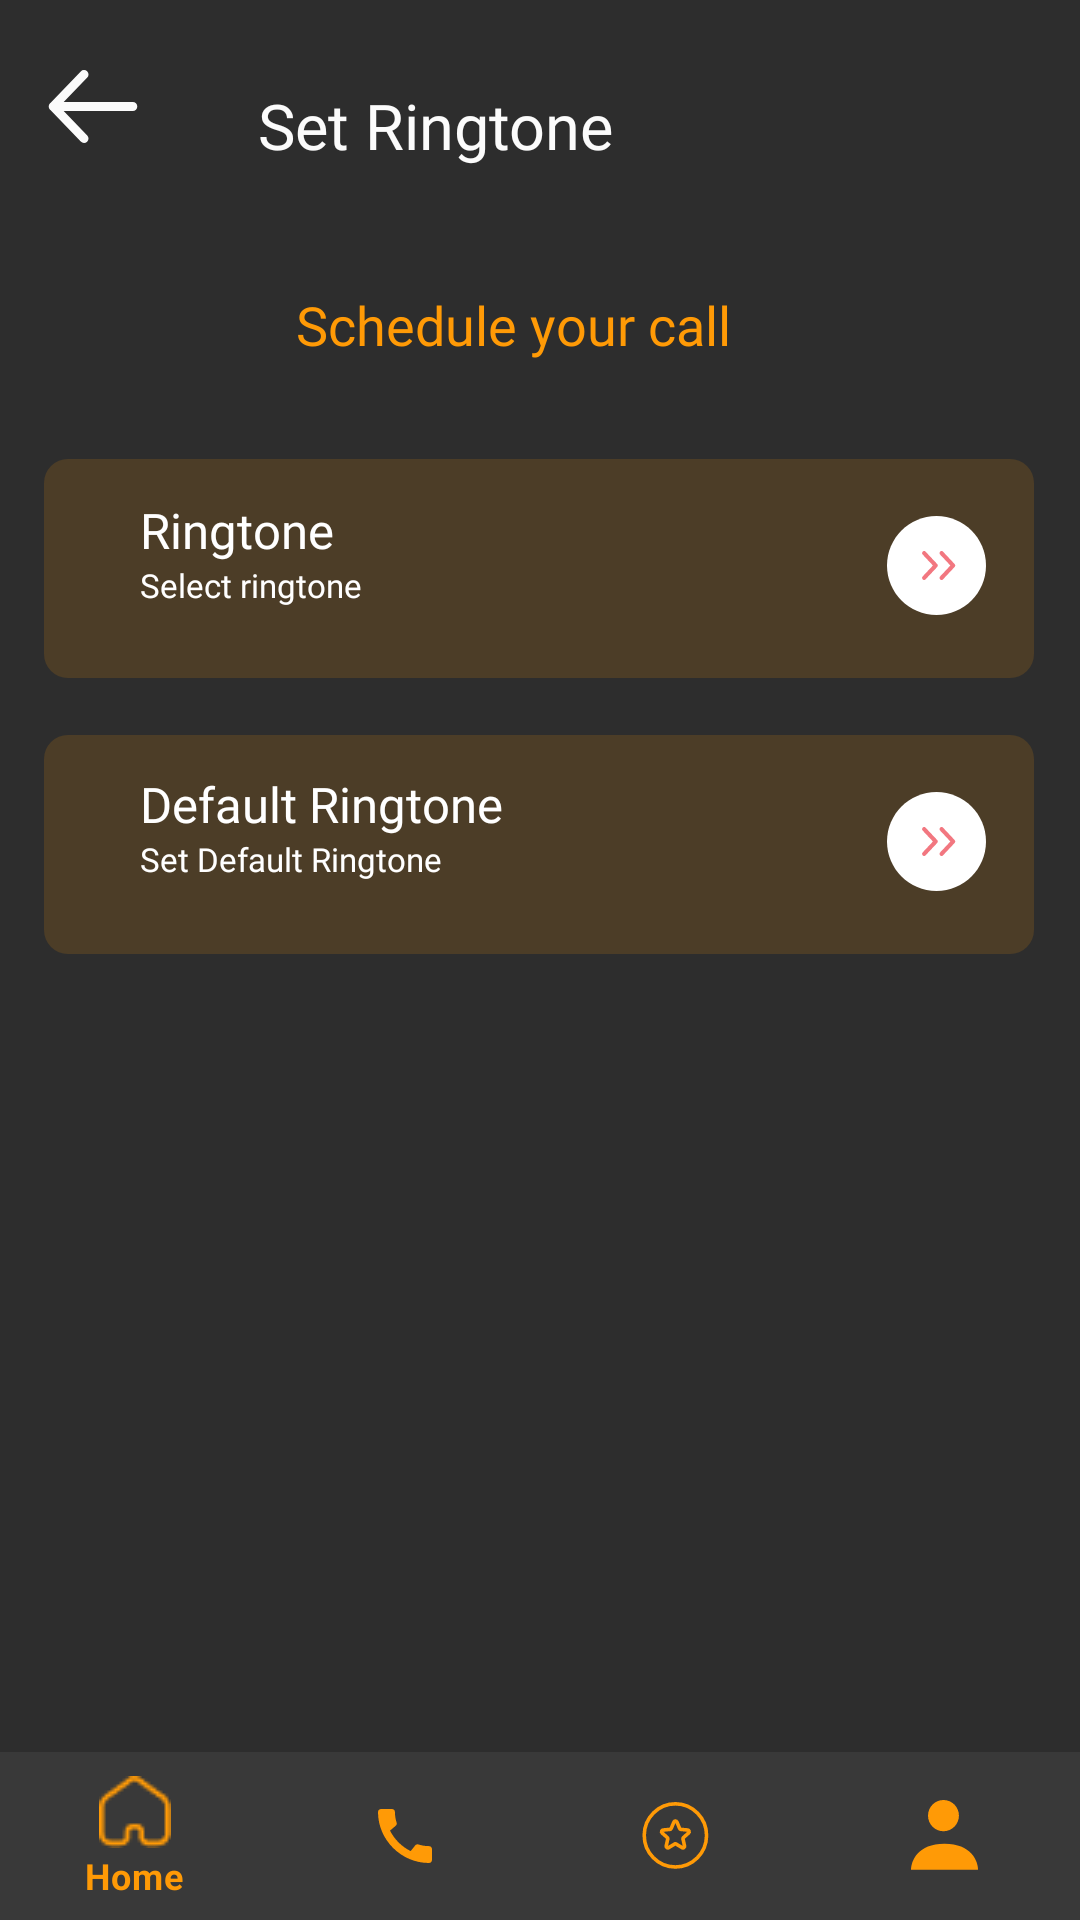

Reconstruct the res/layout file that produces this screen, plus the resources it refers to.
<!-- AndroidManifest.xml: application theme Theme.Usman -->
<!-- res/layout/activity_set_ringtone.xml -->
<?xml version="1.0" encoding="utf-8"?>
<androidx.constraintlayout.widget.ConstraintLayout xmlns:android="http://schemas.android.com/apk/res/android"
    xmlns:app="http://schemas.android.com/apk/res-auto"
    xmlns:tools="http://schemas.android.com/tools"
    android:layout_width="match_parent"
    android:layout_height="match_parent"
    android:background="@color/background"
    tools:context=".Set_Ringtone">

    <androidx.appcompat.widget.Toolbar
        android:id="@+id/toolbar"
        android:layout_width="match_parent"
        android:layout_height="56dp"
        android:fontFamily="@font/poppins_semibold"
        app:layout_constraintEnd_toEndOf="parent"
        app:layout_constraintStart_toStartOf="parent"
        app:layout_constraintTop_toTopOf="parent"
        >

        <LinearLayout
            android:layout_width="match_parent"
            android:layout_height="match_parent"
            >
            <ImageView
                android:id="@+id/back_btn7"
                android:layout_width="30dp"
                android:layout_height="30dp"
                android:layout_marginBottom="5dp"
                android:layout_gravity="bottom"
                android:layout_marginEnd="40dp"
                app:srcCompat="@drawable/back_icon" />
            <TextView
                android:id="@+id/textView58"
                android:layout_width="wrap_content"
                android:layout_height="wrap_content"
                android:layout_gravity="bottom"
                android:fontFamily="@font/poppins_semibold"
                android:text="Set Ringtone"
                android:textColor="#FBFBFB"
                android:textSize="21sp" />
        </LinearLayout>
    </androidx.appcompat.widget.Toolbar>
    <androidx.constraintlayout.widget.ConstraintLayout
        android:id="@+id/constraintLayout13"
        android:layout_width="match_parent"
        android:layout_height="80dp"
        app:layout_constraintEnd_toEndOf="parent"
        app:layout_constraintStart_toStartOf="parent"
        app:layout_constraintTop_toBottomOf="@+id/toolbar">

        <TextView
            android:id="@+id/textView41"
            android:layout_width="wrap_content"
            android:layout_height="wrap_content"
            android:layout_marginStart="114dp"
            android:layout_marginTop="40dp"
            android:layout_marginEnd="132dp"
            android:fontFamily="@font/poppins_medium"
            android:text="Schedule your call"
            android:textColor="@color/textcolor"
            android:textSize="18dp"
            app:layout_constraintEnd_toEndOf="parent"
            app:layout_constraintStart_toStartOf="parent"
            app:layout_constraintTop_toTopOf="parent" />
    </androidx.constraintlayout.widget.ConstraintLayout>

    <androidx.constraintlayout.widget.ConstraintLayout
        android:id="@+id/constraintLayout14"
        android:layout_width="330dp"
        android:layout_height="73dp"
        android:layout_marginStart="40dp"
        android:layout_marginTop="17dp"
        android:layout_marginEnd="41dp"
        android:background="@drawable/bg_new"
        app:layout_constraintEnd_toEndOf="parent"
        app:layout_constraintStart_toStartOf="parent"
        app:layout_constraintTop_toBottomOf="@+id/constraintLayout13">

        <ImageView
            android:id="@+id/imageView24"
            android:layout_width="33dp"
            android:layout_height="33dp"
            android:layout_marginTop="19dp"
            android:layout_marginEnd="16dp"
            android:layout_marginBottom="21dp"
            app:layout_constraintBottom_toBottomOf="parent"
            app:layout_constraintEnd_toEndOf="parent"
            app:layout_constraintTop_toTopOf="parent"
            app:srcCompat="@drawable/click" />

        <LinearLayout
            android:layout_width="201dp"
            android:layout_height="56dp"
            android:layout_marginStart="32dp"
            android:layout_marginTop="12dp"
            android:layout_marginBottom="4dp"
            android:orientation="vertical"
            app:layout_constraintBottom_toBottomOf="parent"
            app:layout_constraintStart_toStartOf="parent"
            app:layout_constraintTop_toTopOf="parent">

            <TextView
                android:id="@+id/textView42"
                android:layout_width="wrap_content"
                android:layout_height="wrap_content"
                android:fontFamily="@font/poppins_medium"
                android:text="Ringtone"
                android:textColor="#fff"
                android:textSize="16.33sp" />

            <TextView
                android:id="@+id/textView43"
                android:layout_width="wrap_content"
                android:layout_height="wrap_content"
                android:fontFamily="@font/poppins"
                android:text="Select ringtone"
                android:textColor="#fff"
                android:textSize="11sp" />
        </LinearLayout>
    </androidx.constraintlayout.widget.ConstraintLayout>

    <androidx.constraintlayout.widget.ConstraintLayout
        android:layout_width="330dp"
        android:layout_height="73dp"
        android:layout_marginStart="40dp"
        android:layout_marginTop="19dp"
        android:layout_marginEnd="41dp"
        android:background="@drawable/bg_new"
        app:layout_constraintEnd_toEndOf="parent"
        app:layout_constraintStart_toStartOf="parent"
        app:layout_constraintTop_toBottomOf="@+id/constraintLayout14">

        <ImageView
            android:id="@+id/imageView26"
            android:layout_width="33dp"
            android:layout_height="33dp"
            android:layout_marginTop="19dp"
            android:layout_marginEnd="16dp"
            android:layout_marginBottom="21dp"
            app:layout_constraintBottom_toBottomOf="parent"
            app:layout_constraintEnd_toEndOf="parent"
            app:layout_constraintTop_toTopOf="parent"
            app:srcCompat="@drawable/click" />

        <LinearLayout
            android:layout_width="200dp"
            android:layout_height="54dp"
            android:layout_marginStart="32dp"
            android:layout_marginTop="12dp"
            android:layout_marginBottom="4dp"
            android:orientation="vertical"
            app:layout_constraintBottom_toBottomOf="parent"
            app:layout_constraintStart_toStartOf="parent"
            app:layout_constraintTop_toTopOf="parent"
            app:layout_constraintVertical_bias="0.0">

            <TextView
                android:id="@+id/textView45"
                android:layout_width="wrap_content"
                android:layout_height="wrap_content"
                android:fontFamily="@font/poppins_medium"
                android:text="Default Ringtone"
                android:textColor="#fff"
                android:textSize="16.33sp" />

            <TextView
                android:id="@+id/textView44"
                android:layout_width="wrap_content"
                android:layout_height="wrap_content"
                android:fontFamily="@font/poppins"
                android:text="Set Default Ringtone"
                android:textColor="#fff"
                android:textSize="11sp" />
        </LinearLayout>
    </androidx.constraintlayout.widget.ConstraintLayout>
    <androidx.coordinatorlayout.widget.CoordinatorLayout
        android:id="@+id/coordinatorLayout2"
        android:layout_width="wrap_content"
        android:layout_height="wrap_content"
        app:layout_constraintBottom_toBottomOf="parent"
        app:layout_constraintEnd_toEndOf="parent"
        app:layout_constraintStart_toStartOf="parent">



        <com.google.android.material.bottomnavigation.BottomNavigationView
            android:id="@+id/bottomNavigationView"
            android:layout_width="match_parent"
            android:layout_height="match_parent"
            android:background="#393939"
            app:itemIconTint="@color/textcolor"
            app:itemTextColor="@color/textcolor"
            app:menu="@menu/btm_nav_bar"


            />



    </androidx.coordinatorlayout.widget.CoordinatorLayout>

</androidx.constraintlayout.widget.ConstraintLayout>
<!-- resources referenced by this layout -->
<resources>
  <color name="background">#2D2D2D</color>
  <color name="textcolor">#FF9A06</color>
  <!-- drawable back_icon (drawable) -->
  <?xml version="1.0" encoding="utf-8"?>
  <vector xmlns:android="http://schemas.android.com/apk/res/android"
      android:width="20dp"
      android:height="17dp"
      android:viewportWidth="20"
      android:viewportHeight="17">
  
      <path
          android:strokeColor="#FBFBFB"
          android:strokeWidth="2"
          android:strokeLineJoin="round"
          android:strokeLineCap="round"
          android:pathData="M8.00326 1L1.15747 8.15819M1.15747 8.15819L8.00326 15.3164M1.15747 8.15819H18.8424" />
  </vector>
  <!-- drawable bg_new (drawable) -->
  <?xml version="1.0" encoding="utf-8"?>
  <shape xmlns:android="http://schemas.android.com/apk/res/android"
      android:shape="rectangle" >
      <corners
          android:topLeftRadius="8dp"
          android:topRightRadius="8dp"
          android:bottomLeftRadius="8dp"
          android:bottomRightRadius="8dp"/>
      <solid
          android:color="#4C3D27"/>
      <padding
          android:left="0dp"
          android:top="0dp"
          android:right="0dp"
          android:bottom="0dp"/>
      <size
          android:width="64dp"
          android:height="64dp"/>
  </shape>
  <!-- drawable click (drawable) -->
  <?xml version="1.0" encoding="utf-8"?>
  <vector xmlns:android="http://schemas.android.com/apk/res/android"
      android:width="24dp"
      android:height="24dp"
      android:viewportWidth="24"
      android:viewportHeight="24">
  
      <path
          android:fillColor="#ffffff"
          android:pathData="M 12 0 C 18.627416998 0 24 5.37258300203 24 12 C 24 18.627416998 18.627416998 24 12 24 C 5.37258300203 24 0 18.627416998 0 12 C 0 5.37258300203 5.37258300203 0 12 0 Z" />
      <path
  
          android:strokeColor="#F27780"
          android:strokeWidth="1"
          android:strokeLineJoin="round"
          android:strokeLineCap="round"
          android:pathData="M13.2294 15L16.0491 12L13.2294 9" />
      <path
  
          android:strokeColor="#F27780"
          android:strokeWidth="1"
          android:strokeLineJoin="round"
          android:strokeLineCap="round"
          android:pathData="M8.99991 15L11.8196 12L8.99991 9" />
  </vector>
  <style name="Theme.Usman" parent="Theme.MaterialComponents.DayNight.NoActionBar">
          
          <item name="colorPrimary">@color/purple_500</item>
          <item name="colorPrimaryVariant">@color/purple_700</item>
          <item name="colorOnPrimary">@color/white</item>
          
          <item name="colorSecondary">@color/teal_200</item>
          <item name="colorSecondaryVariant">@color/teal_700</item>
          <item name="colorOnSecondary">@color/black</item>
          
          <item name="android:statusBarColor">?attr/colorPrimaryVariant</item>
          
  
  
      </style>
  <color name="purple_500">#FF6200EE</color>
  <color name="purple_700">#FF3700B3</color>
  <color name="white">#FFFFFFFF</color>
  <color name="teal_200">#FF03DAC5</color>
  <color name="teal_700">#FF018786</color>
  <color name="black">#FF000000</color>
</resources>
